Dataset: videogames-cnn-dataset (GitHub, Pablo-H-H/Inteligencia_Artificial_Clasificador_Videojuegos). Classes: Apex Legends, CSGO, Clash Royale, Dead by Daylight, Dota 2, Escape from Tarkov, FIFA 21, Fortnite, Free Fire, GTA V, League of Legends, Minecraft, Overwatch, PUBG Battlegrounds, Rainbow Six, Rocket League, Rust, Sea of Thieves, Valorant, Warzone, World of Warcraft.

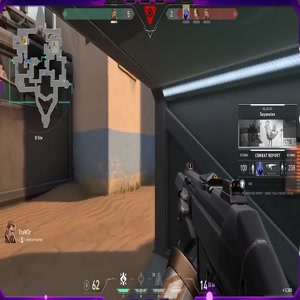
Label: Valorant

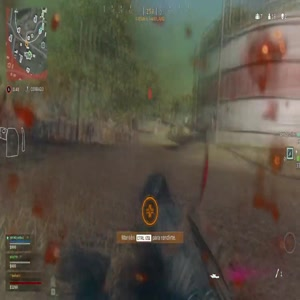
Label: Warzone

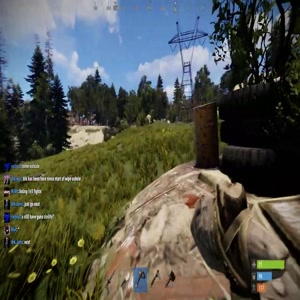
Label: Rust

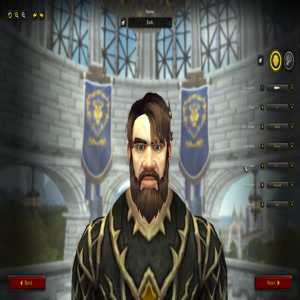
Label: World of Warcraft

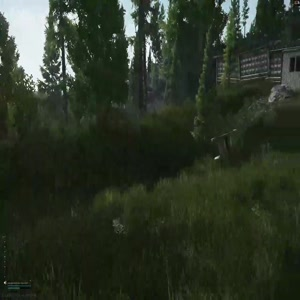
Label: Escape from Tarkov

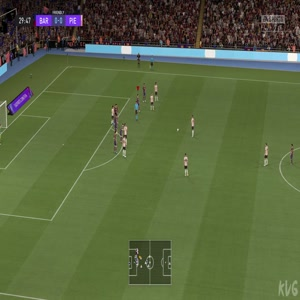
Label: FIFA 21
